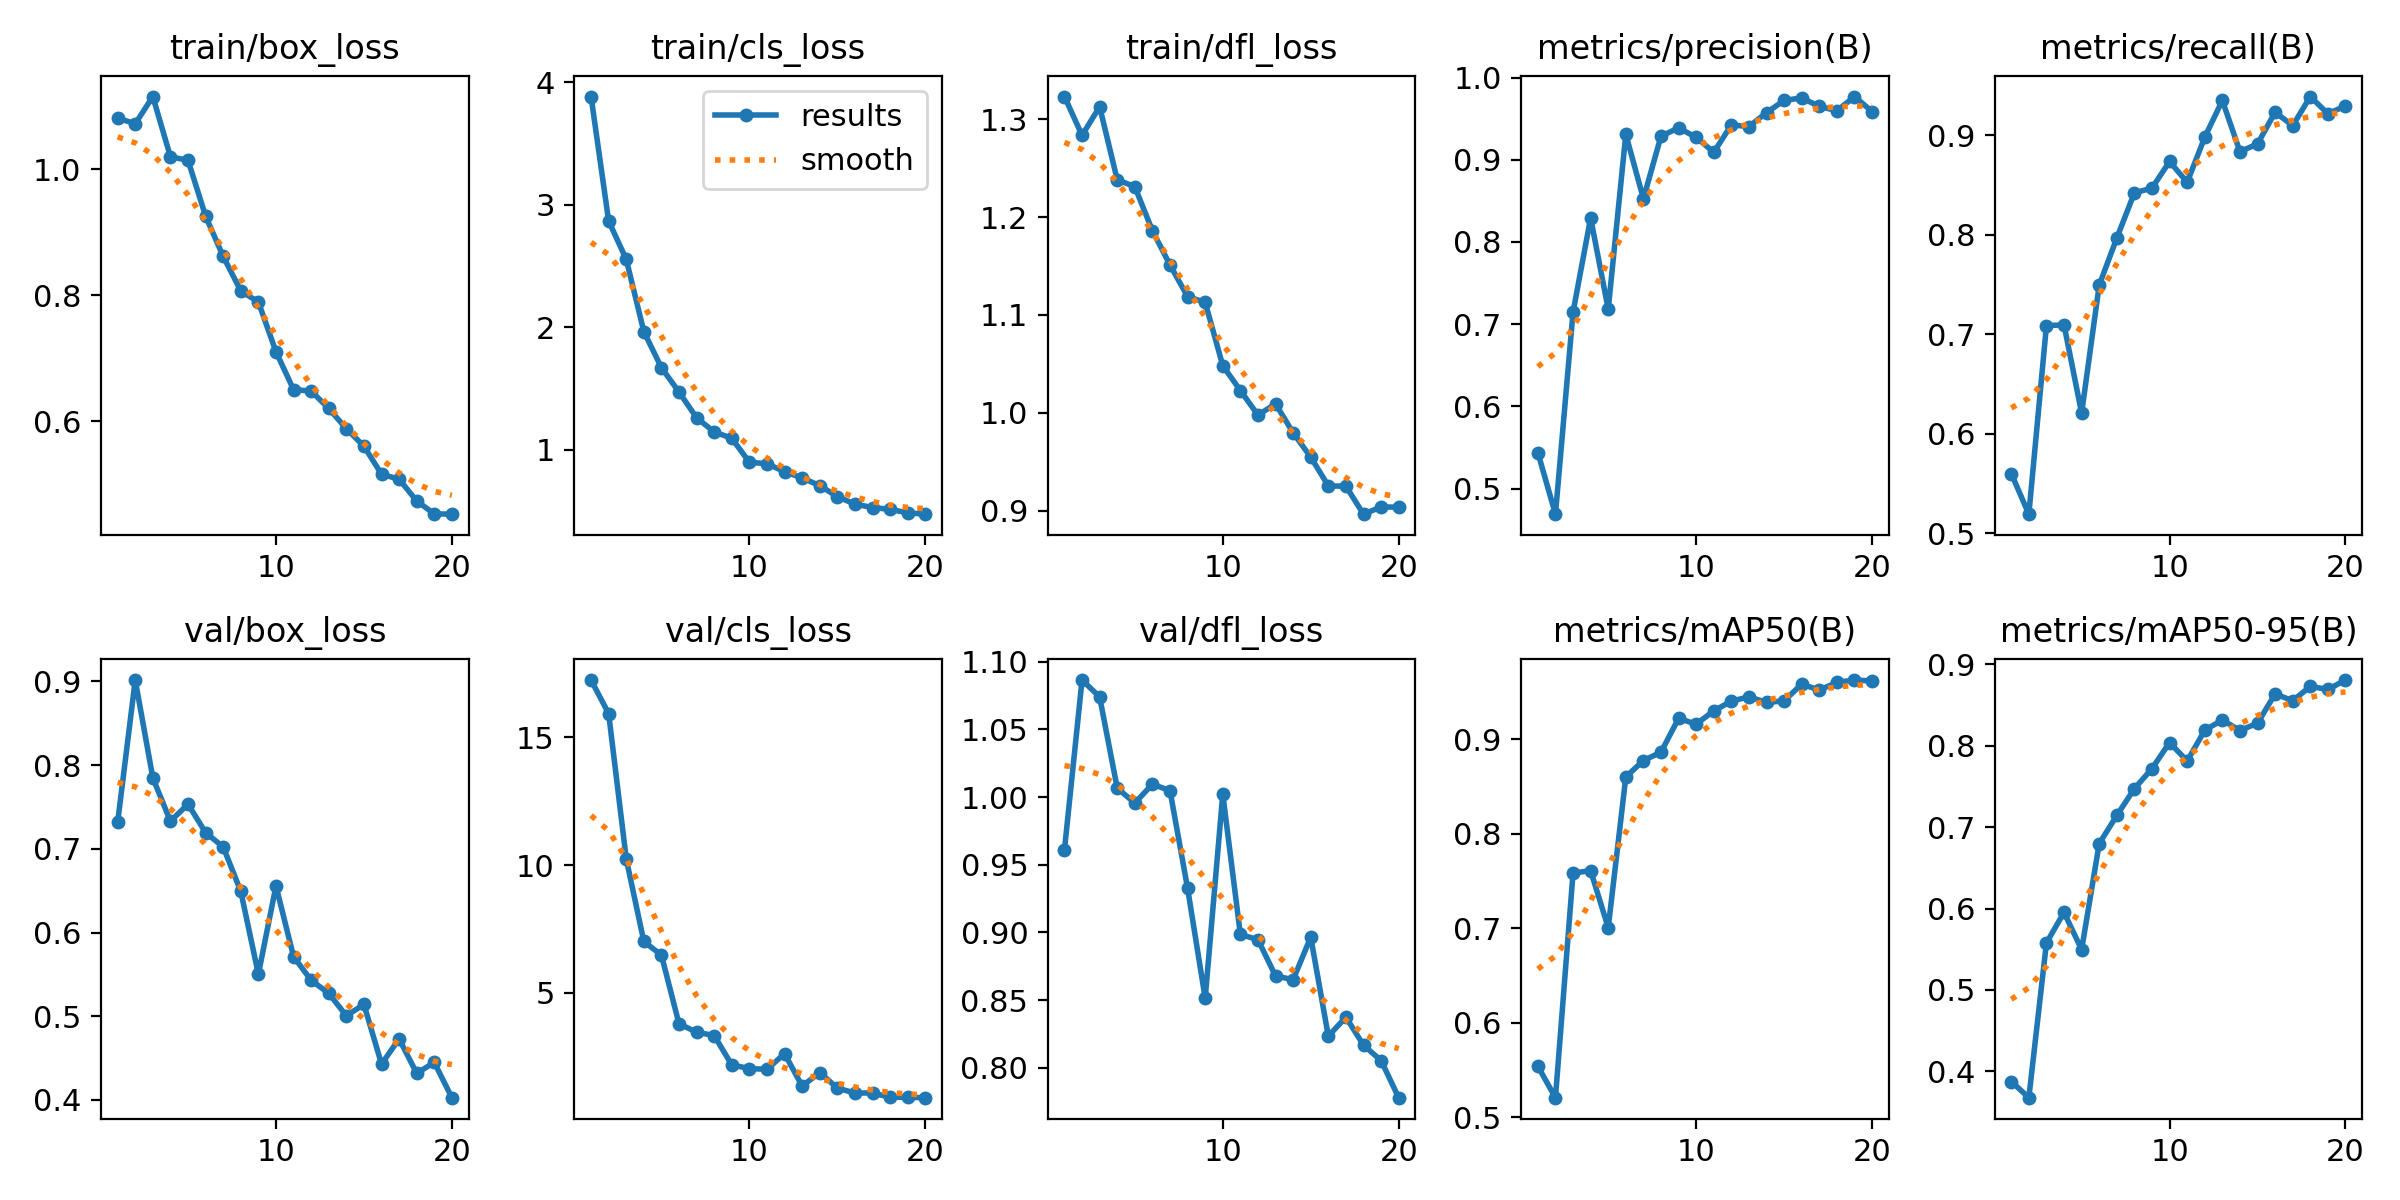

Data behind this chart, as committed beside it:
epoch, time, train/box_loss, train/cls_loss, train/dfl_loss, metrics/precision(B), metrics/recall(B), metrics/mAP50(B), metrics/mAP50-95(B), val/box_loss, val/cls_loss, val/dfl_loss, lr/pg0, lr/pg1, lr/pg2
1, 653.9, 1.082, 3.883, 1.323, 0.5437, 0.5599, 0.5538, 0.3876, 0.7317, 17.24, 0.961, 0.0003684, 0.0003684, 0.0003684
2, 1295, 1.073, 2.867, 1.283, 0.4688, 0.519, 0.5206, 0.3678, 0.9017, 15.92, 1.086, 0.0007022, 0.0007022, 0.0007022
3, 1909, 1.116, 2.555, 1.313, 0.7145, 0.7087, 0.7584, 0.5578, 0.7847, 10.24, 1.074, 0.0009993, 0.0009993, 0.0009993
4, 2480, 1.02, 1.965, 1.238, 0.8292, 0.7095, 0.761, 0.5953, 0.7331, 7.013, 1.007, 0.000946, 0.000946, 0.000946
5, 3047, 1.015, 1.67, 1.231, 0.7182, 0.6208, 0.7006, 0.5496, 0.7534, 6.48, 0.9956, 0.000891, 0.000891, 0.000891
6, 3611, 0.9259, 1.472, 1.186, 0.9309, 0.7495, 0.8602, 0.6797, 0.7194, 3.792, 1.01, 0.000836, 0.000836, 0.000836
7, 7844, 0.8619, 1.261, 1.151, 0.8526, 0.7968, 0.8776, 0.7143, 0.7023, 3.469, 1.005, 0.000781, 0.000781, 0.000781
8, 8408, 0.8072, 1.146, 1.119, 0.9287, 0.8423, 0.8865, 0.7472, 0.6492, 3.333, 0.9326, 0.000726, 0.000726, 0.000726
9, 8971, 0.7895, 1.094, 1.113, 0.9388, 0.8471, 0.9223, 0.7718, 0.5502, 2.187, 0.8514, 0.000671, 0.000671, 0.000671
10, 12261, 0.7106, 0.8983, 1.048, 0.9273, 0.8739, 0.9162, 0.8039, 0.6557, 2.043, 1.002, 0.000616, 0.000616, 0.000616
11, 12903, 0.6504, 0.8867, 1.023, 0.9091, 0.8529, 0.9302, 0.7812, 0.5712, 2.014, 0.8985, 0.0005611, 0.0005611, 0.0005611
12, 13549, 0.6481, 0.8214, 0.9978, 0.9424, 0.8983, 0.9405, 0.819, 0.543, 2.625, 0.8946, 0.0005061, 0.0005061, 0.0005061
13, 14202, 0.6204, 0.7703, 1.009, 0.9403, 0.9353, 0.9451, 0.8315, 0.5273, 1.357, 0.8678, 0.0004511, 0.0004511, 0.0004511
14, 14853, 0.5883, 0.708, 0.9797, 0.9574, 0.8838, 0.9392, 0.8186, 0.5006, 1.888, 0.8651, 0.0003961, 0.0003961, 0.0003961
15, 15498, 0.5605, 0.6174, 0.9549, 0.9722, 0.8915, 0.9408, 0.8276, 0.5141, 1.28, 0.8965, 0.0003411, 0.0003411, 0.0003411
16, 16128, 0.5161, 0.5567, 0.9255, 0.9753, 0.9234, 0.9586, 0.8636, 0.4429, 1.085, 0.8234, 0.0002861, 0.0002861, 0.0002861
17, 16783, 0.508, 0.529, 0.9252, 0.9649, 0.9099, 0.9522, 0.8551, 0.4729, 1.09, 0.8374, 0.0002311, 0.0002311, 0.0002311
18, 17404, 0.4735, 0.5137, 0.8966, 0.9596, 0.9392, 0.9605, 0.8728, 0.4319, 0.9198, 0.8167, 0.0001761, 0.0001761, 0.0001761
19, 17976, 0.453, 0.4857, 0.904, 0.9769, 0.9219, 0.9629, 0.869, 0.4448, 0.9162, 0.8053, 0.0001211, 0.0001211, 0.0001211
20, 18539, 0.4525, 0.4747, 0.9038, 0.9586, 0.9298, 0.9619, 0.8806, 0.4027, 0.9049, 0.7779, 6.61045e-05, 6.61045e-05, 6.61045e-05
